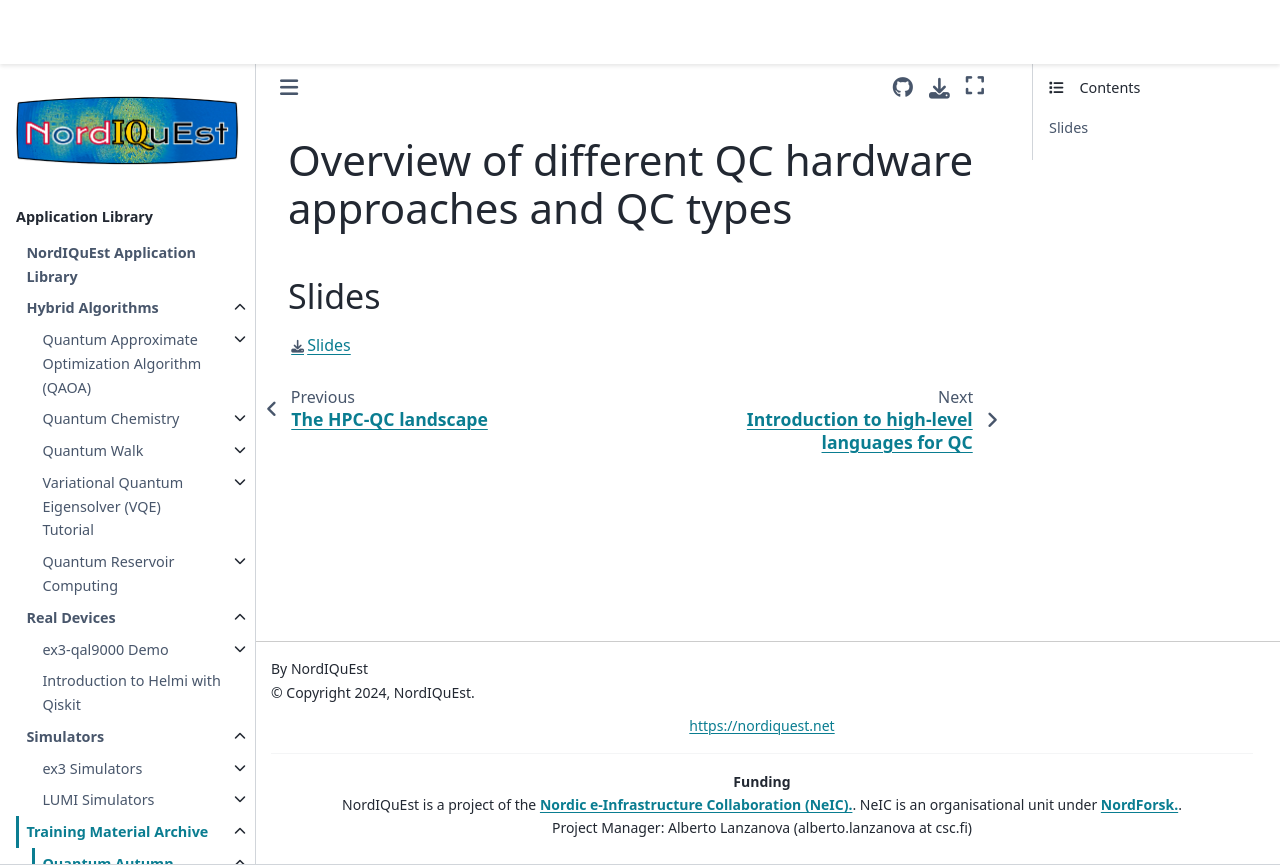

repository: NordIQuEst/application-library · page: training-material/qas2022/slides/qc_hardware.html · generator: sphinx

# Overview of different QC hardware approaches and QC types

## Slides

[Slides](ENCCS_L3-1.pdf)
